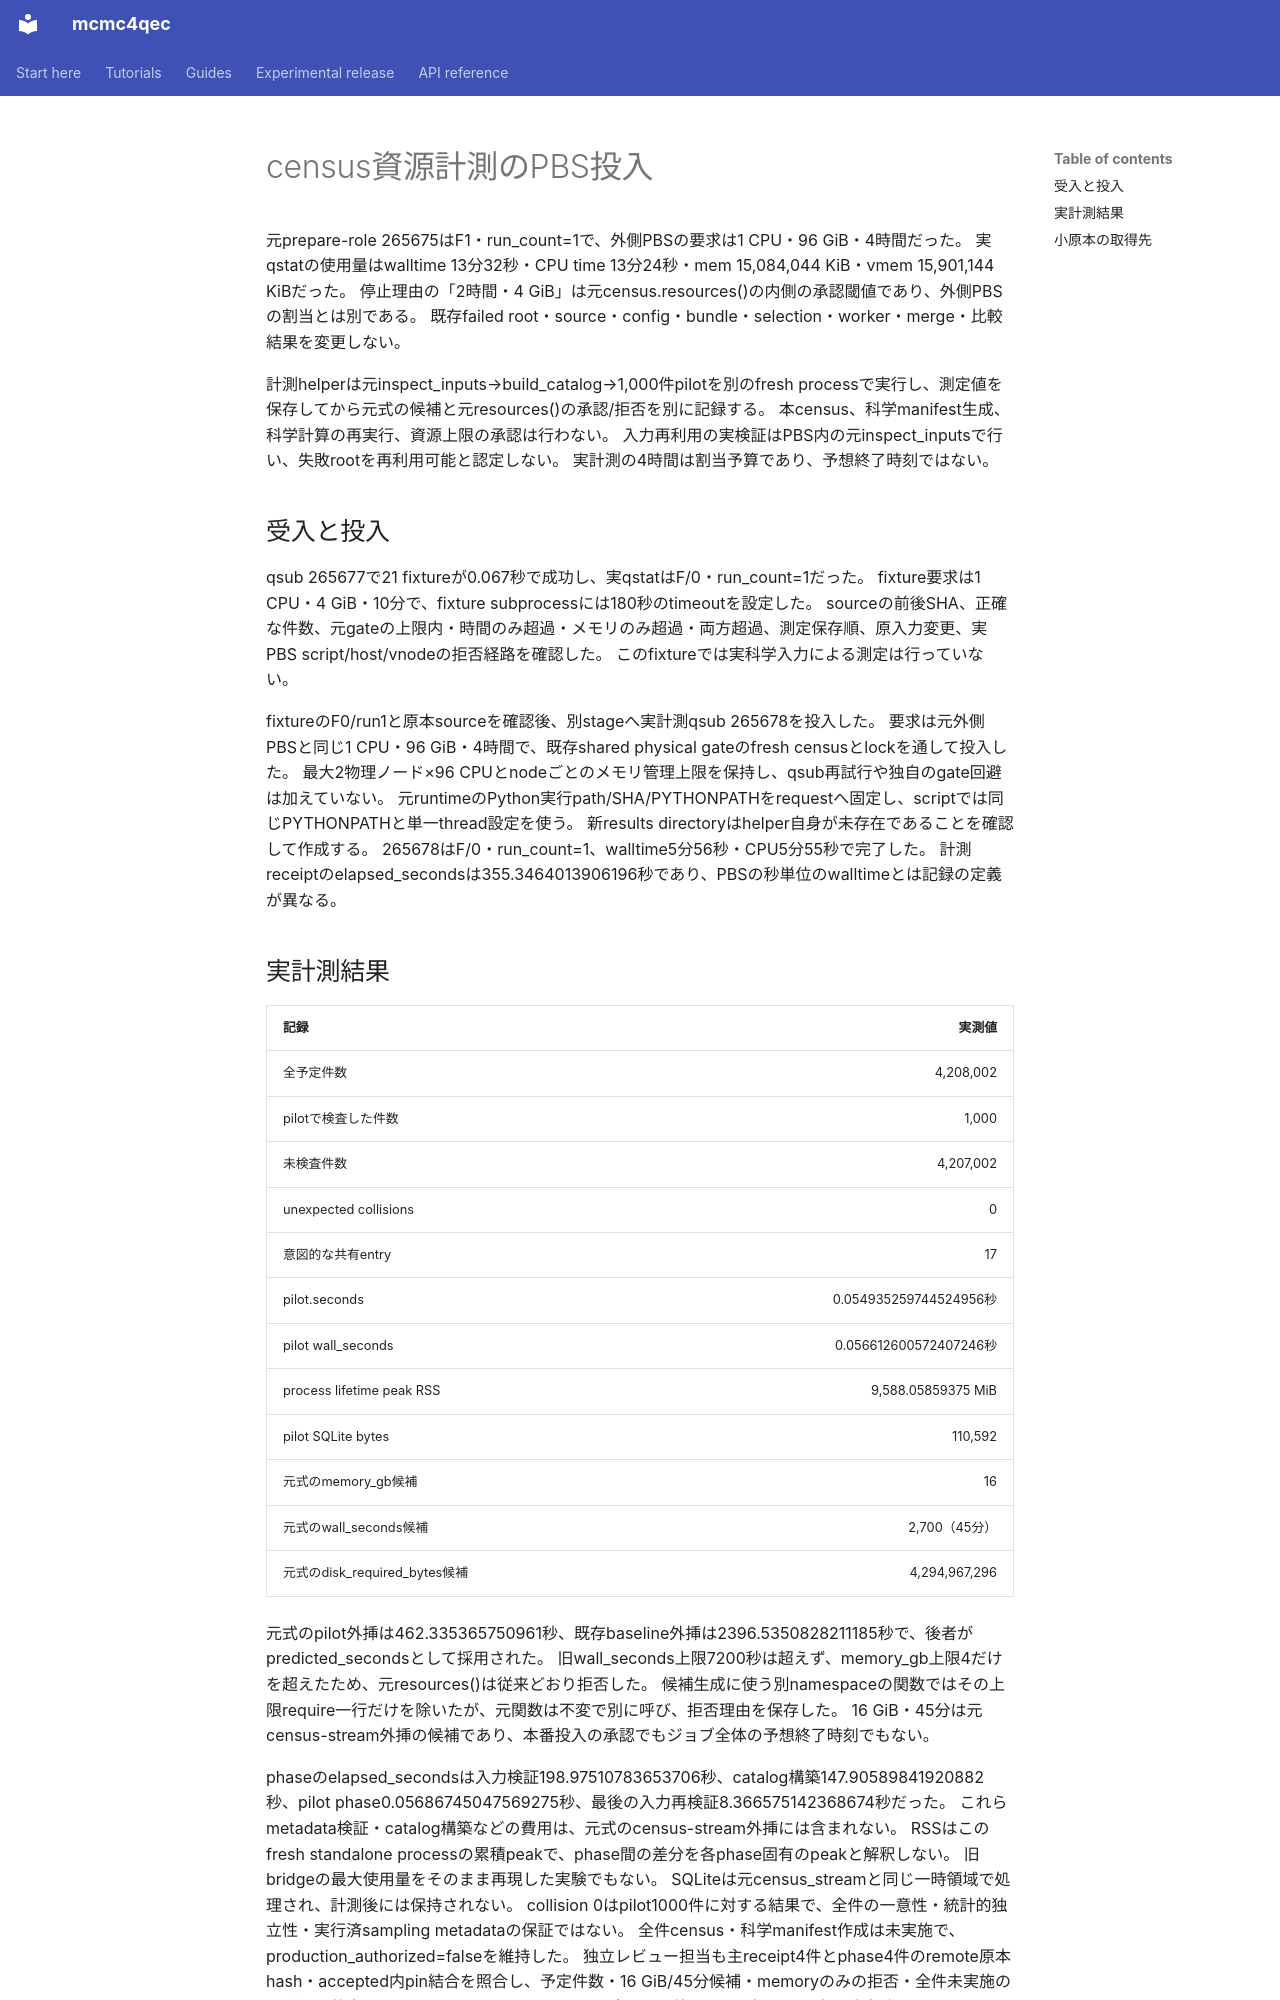

repository: junichiharuna/mcmc4qec · page: wp/census_measurement_submission_2026-10-25_ja/index.html · generator: mkdocs

# census資源計測のPBS投入

元prepare-role 265675はF1・run_count=1で、外側PBSの要求は1 CPU・96 GiB・4時間だった。
実qstatの使用量はwalltime 13分32秒・CPU time 13分24秒・mem 15,084,044 KiB・vmem 15,901,144 KiBだった。
停止理由の「2時間・4 GiB」は元census.resources()の内側の承認閾値であり、外側PBSの割当とは別である。
既存failed root・source・config・bundle・selection・worker・merge・比較結果を変更しない。

計測helperは元inspect_inputs→build_catalog→1,000件pilotを別のfresh processで実行し、測定値を保存してから元式の候補と元resources()の承認/拒否を別に記録する。
本census、科学manifest生成、科学計算の再実行、資源上限の承認は行わない。
入力再利用の実検証はPBS内の元inspect_inputsで行い、失敗rootを再利用可能と認定しない。
実計測の4時間は割当予算であり、予想終了時刻ではない。

## 受入と投入

qsub 265677で21 fixtureが0.067秒で成功し、実qstatはF/0・run_count=1だった。
fixture要求は1 CPU・4 GiB・10分で、fixture subprocessには180秒のtimeoutを設定した。
sourceの前後SHA、正確な件数、元gateの上限内・時間のみ超過・メモリのみ超過・両方超過、測定保存順、原入力変更、実PBS script/host/vnodeの拒否経路を確認した。
このfixtureでは実科学入力による測定は行っていない。

fixtureのF0/run1と原本sourceを確認後、別stageへ実計測qsub 265678を投入した。
要求は元外側PBSと同じ1 CPU・96 GiB・4時間で、既存shared physical gateのfresh censusとlockを通して投入した。
最大2物理ノード×96 CPUとnodeごとのメモリ管理上限を保持し、qsub再試行や独自のgate回避は加えていない。
元runtimeのPython実行path/SHA/PYTHONPATHをrequestへ固定し、scriptでは同じPYTHONPATHと単一thread設定を使う。
新results directoryはhelper自身が未存在であることを確認して作成する。
265678はF/0・run_count=1、walltime5分56秒・CPU5分55秒で完了した。
計測receiptのelapsed_secondsは355.3464013906196秒であり、PBSの秒単位のwalltimeとは記録の定義が異なる。

## 実計測結果

| 記録 | 実測値 |
|---|---:|
| 全予定件数 | 4,208,002 |
| pilotで検査した件数 | 1,000 |
| 未検査件数 | 4,207,002 |
| unexpected collisions | 0 |
| 意図的な共有entry | 17 |
| pilot.seconds | 0.054935259744524956秒 |
| pilot wall_seconds | 0.056612600572407246秒 |
| process lifetime peak RSS | 9,588.05859375 MiB |
| pilot SQLite bytes | 110,592 |
| 元式のmemory_gb候補 | 16 |
| 元式のwall_seconds候補 | 2,700（45分） |
| 元式のdisk_required_bytes候補 | 4,294,967,296 |

元式のpilot外挿は462.335365750961秒、既存baseline外挿は2396.5350828211185秒で、後者がpredicted_secondsとして採用された。
旧wall_seconds上限7200秒は超えず、memory_gb上限4だけを超えたため、元resources()は従来どおり拒否した。
候補生成に使う別namespaceの関数ではその上限require一行だけを除いたが、元関数は不変で別に呼び、拒否理由を保存した。
16 GiB・45分は元census-stream外挿の候補であり、本番投入の承認でもジョブ全体の予想終了時刻でもない。

phaseのelapsed_secondsは入力検証198.97510783653706秒、catalog構築147.90589841920882秒、pilot phase0.05686745047569275秒、最後の入力再検証8.366575142368674秒だった。
これらmetadata検証・catalog構築などの費用は、元式のcensus-stream外挿には含まれない。
RSSはこのfresh standalone processの累積peakで、phase間の差分を各phase固有のpeakと解釈しない。
旧bridgeの最大使用量をそのまま再現した実験でもない。
SQLiteは元census_streamと同じ一時領域で処理され、計測後には保持されない。
collision 0はpilot1000件に対する結果で、全件の一意性・統計的独立性・実行済sampling metadataの保証ではない。
全件census・科学manifest作成は未実施で、production_authorized=falseを維持した。
独立レビュー担当も主receipt4件とphase4件のremote原本hash・accepted内pin結合を照合し、予定件数・16 GiB/45分候補・memoryのみの拒否・全件未実施の区別に不整合を認めなかった。
45分をそのまま全PBS予算やETAと扱わない点も独立確認した。
